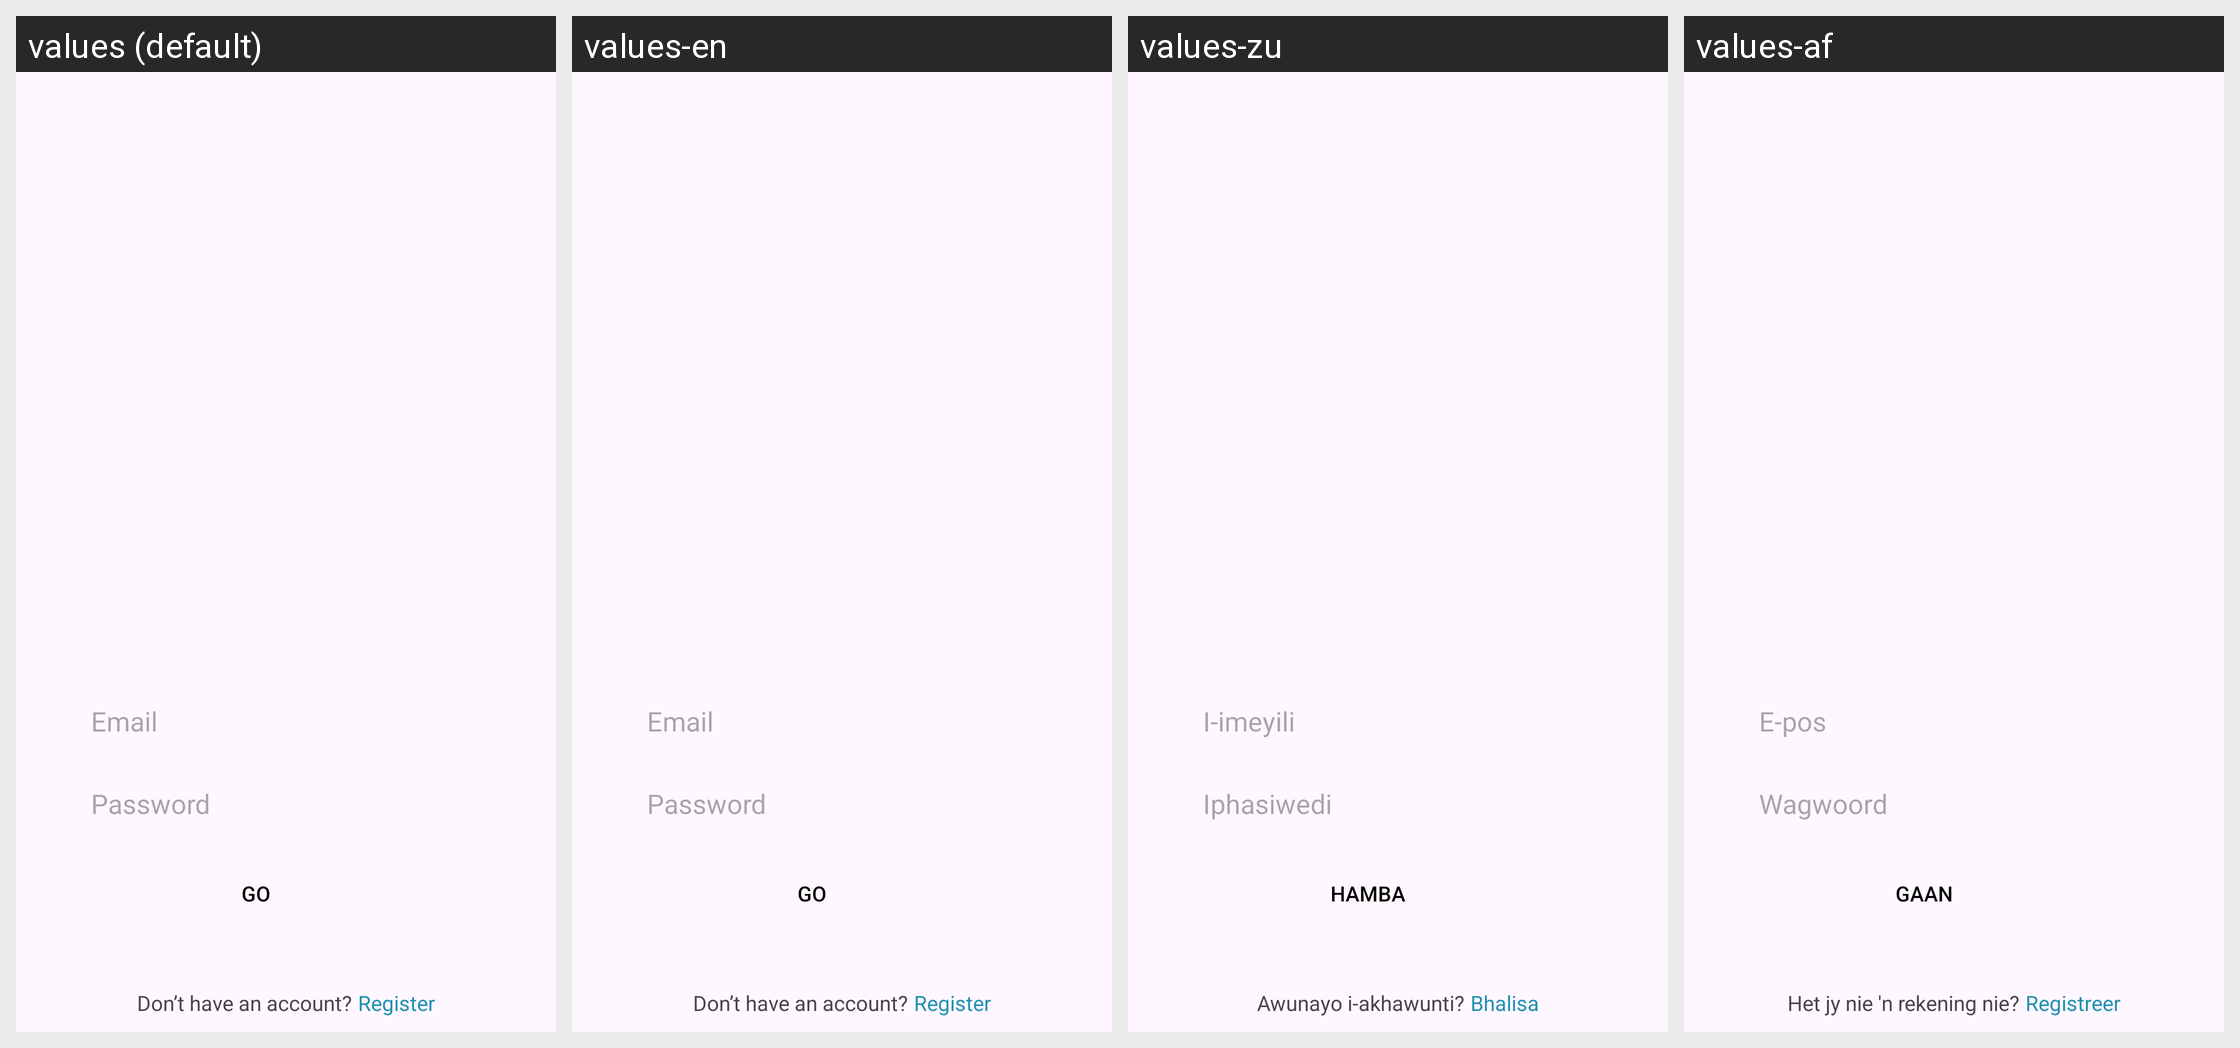

The same Android screen rendered under several of its app's locales, left to right. List the strings drawn on it with the default value and each locale's translation.
Android screen res/layout/fragment_log_in.xml rendered under 4 locales, left to right: values (default), values-en, values-zu, values-af. Device: Nexus 5 (rendered at 1080×1920; each locale shown at half size, 540×960, under a caption strip naming it); theme Theme.Buscor.
Strings drawn on this screen, with the default value and each locale's value (text and hints the layout hard-codes, and strings that could not be matched under every locale, appear in the picture but are not listed):

email
  values: Email
  values-en: Email
  values-zu: I-imeyili
  values-af: E-pos

password
  values: Password
  values-en: Password
  values-zu: Iphasiwedi
  values-af: Wagwoord

go
  values: Go
  values-en: Go
  values-zu: Hamba
  values-af: Gaan

don_t_have_an_account_register
  values: Don’t have an account?
  values-en: Don’t have an account?
  values-zu: Awunayo i-akhawunti?
  values-af: Het jy nie 'n rekening nie?

register
  values: Register
  values-en: Register
  values-zu: Bhalisa
  values-af: Registreer
